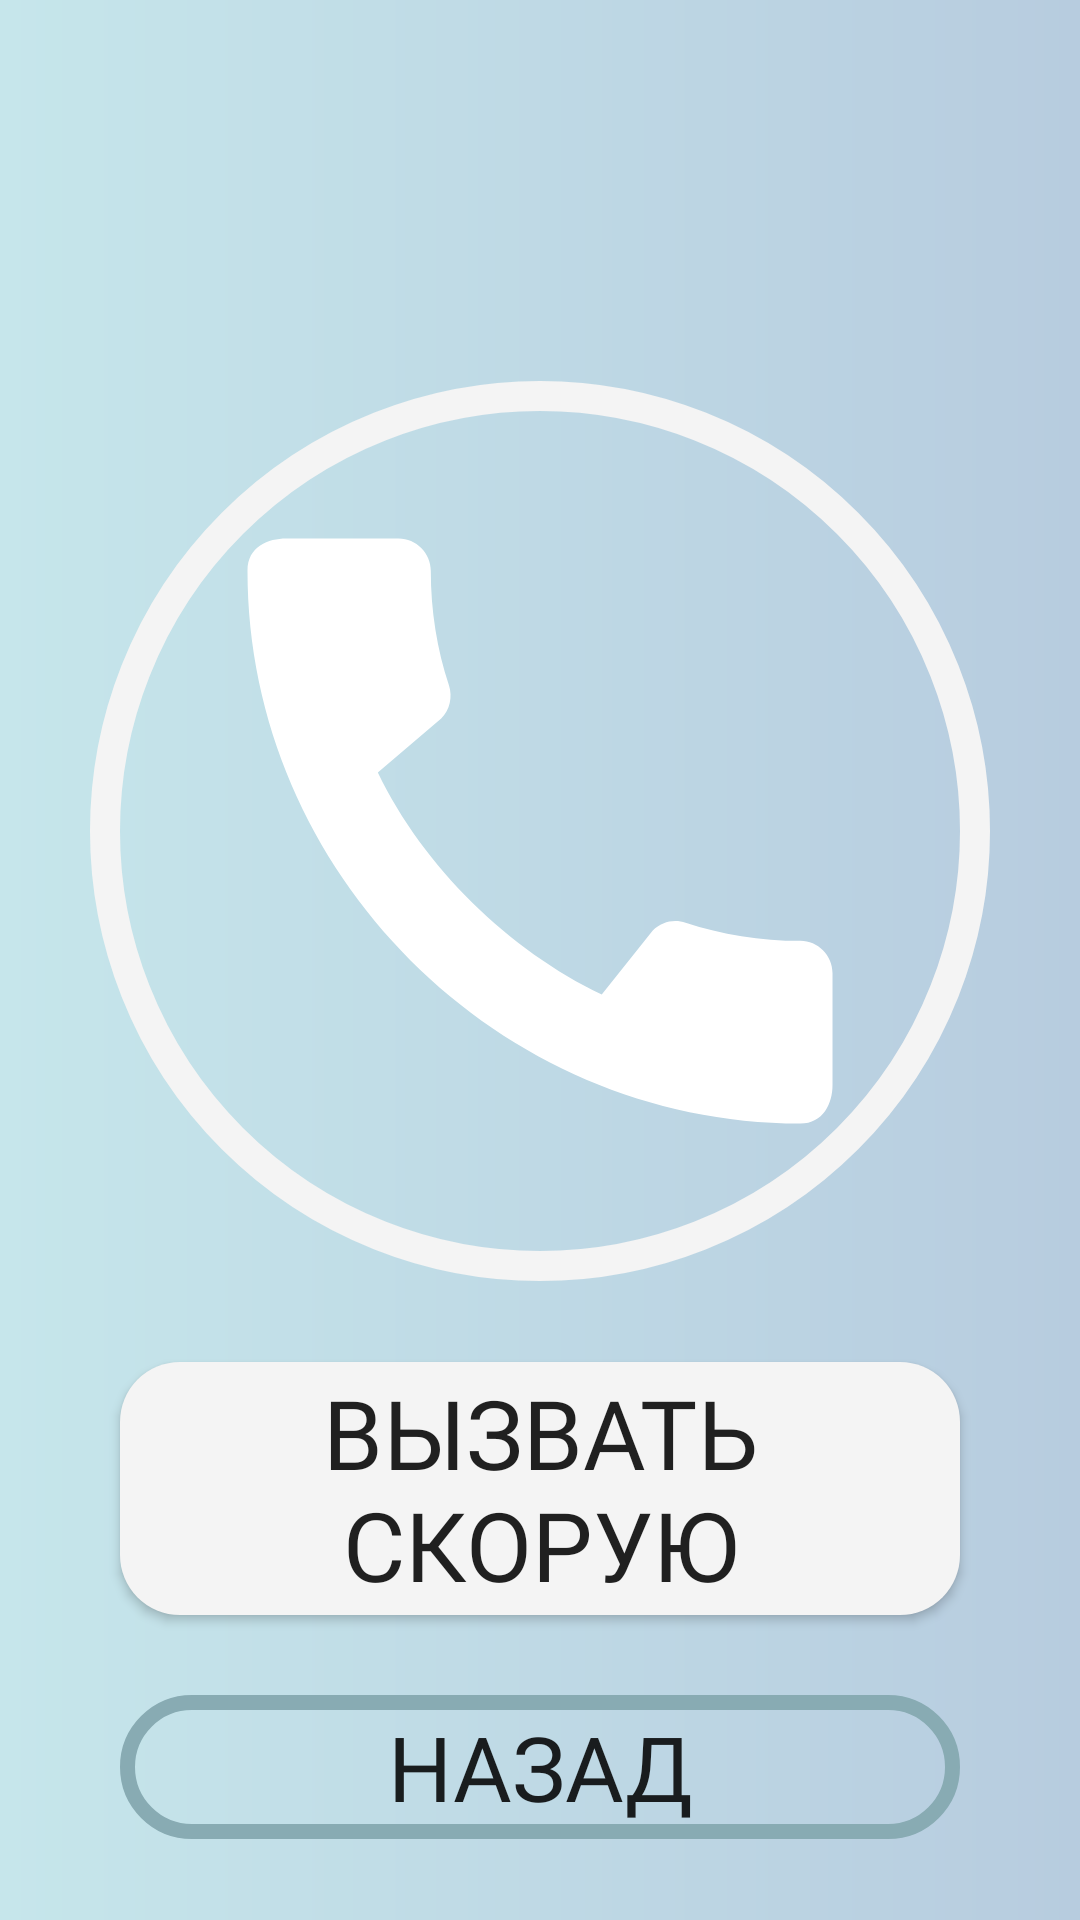

Here is an Android app screen rendered from its layout file. Give the layout XML and the strings, colors and styles it references.
<!-- AndroidManifest.xml: application theme Theme.Cover -->
<!-- res/layout/ambulance_layout.xml -->
<?xml version="1.0" encoding="utf-8"?>
<androidx.constraintlayout.widget.ConstraintLayout xmlns:android="http://schemas.android.com/apk/res/android"
        xmlns:app="http://schemas.android.com/apk/res-auto"
        xmlns:tools="http://schemas.android.com/tools"
        android:layout_width="match_parent"
        android:layout_height="match_parent"
        android:background="@drawable/gradient"
        android:orientation="vertical">

    <ImageView
            android:layout_width="300dp"
            android:layout_height="300dp"
            android:scaleType="fitCenter"
            android:padding="20dp"
            android:background="@drawable/circle"
            android:src="@drawable/ic_baseline_call_24"
            app:layout_constraintEnd_toEndOf="parent"
            app:layout_constraintStart_toStartOf="parent"
            app:layout_constraintBottom_toTopOf="@+id/call"
            android:layout_marginTop="100dp"
            app:layout_constraintTop_toTopOf="parent"
            android:id="@+id/imageView" />

    <androidx.appcompat.widget.AppCompatButton
            android:id="@+id/call"
            android:textSize="32sp"
            android:layout_weight="1"
            android:padding="2dp"
            android:text="Вызвать скорую"
            android:fontFamily="@font/medium"
            android:layout_width="match_parent"
            android:layout_height="wrap_content"
            android:background="@drawable/menu_rectangle"
            android:layout_marginHorizontal="40dp"
            app:layout_constraintTop_toBottomOf="@+id/imageView"
            app:layout_constraintBottom_toTopOf="@id/back"
            tools:layout_editor_absoluteX="40dp" />

    <androidx.appcompat.widget.AppCompatButton
            android:id="@+id/back"
            android:textSize="30sp"
            android:text="Назад"
            android:layout_width="match_parent"
            android:layout_height="wrap_content"
            android:background="@drawable/edit_rectangle"
            android:layout_marginHorizontal="40dp"
            android:fontFamily="@font/regular"
            app:layout_constraintTop_toBottomOf="@+id/call"
            app:layout_constraintBottom_toBottomOf="parent" />


</androidx.constraintlayout.widget.ConstraintLayout>
<!-- resources referenced by this layout -->
<resources>
  <!-- drawable circle (drawable) -->
  <?xml version="1.0" encoding="utf-8"?>
  <selector
          xmlns:android="http://schemas.android.com/apk/res/android">
      <item>
          <shape android:shape="oval">
              <solid android:color="#00FFFFFF"/>
  
              <size
                  android:width="100dp"
                  android:height="100dp"/>
              <stroke android:color="@color/white"
                      android:width="10dp"/>
          </shape>
      </item>
  </selector>
  <!-- drawable edit_rectangle (drawable) -->
  <?xml version="1.0" encoding="utf-8"?>
  <selector
          xmlns:android="http://schemas.android.com/apk/res/android">
      <item>
          <shape android:shape="rectangle">
              <solid android:color="#00FFFFFF"/>
  
              <corners
                      android:topRightRadius="30dp"
                      android:topLeftRadius="30dp"
                      android:bottomLeftRadius="30dp"
                      android:bottomRightRadius="30dp"/>
  
              <stroke android:color="@color/control"
                      android:width="5dp"/>
          </shape>
      </item>
  </selector>
  <!-- drawable gradient (drawable) -->
  <?xml version="1.0" encoding="utf-8"?>
  <shape xmlns:android="http://schemas.android.com/apk/res/android">
      <gradient
              android:type="linear"
              android:angle="0"
              android:startColor="#C6E6EB"
              android:endColor="#B7CCDF" />
  </shape>
  <!-- drawable ic_baseline_call_24 (drawable) -->
  <vector android:height="200dp" android:tint="#FFFFFF"
      android:viewportHeight="24" android:viewportWidth="24"
      android:width="200dp" xmlns:android="http://schemas.android.com/apk/res/android">
      <path android:fillColor="@android:color/white" android:pathData="M20.01,15.38c-1.23,0 -2.42,-0.2 -3.53,-0.56 -0.35,-0.12 -0.74,-0.03 -1.01,0.24l-1.57,1.97c-2.83,-1.35 -5.48,-3.9 -6.89,-6.83l1.95,-1.66c0.27,-0.28 0.35,-0.67 0.24,-1.02 -0.37,-1.11 -0.56,-2.3 -0.56,-3.53 0,-0.54 -0.45,-0.99 -0.99,-0.99H4.19C3.65,3 3,3.24 3,3.99 3,13.28 10.73,21 20.01,21c0.71,0 0.99,-0.63 0.99,-1.18v-3.45c0,-0.54 -0.45,-0.99 -0.99,-0.99z"/>
  
  </vector>
  <!-- drawable menu_rectangle (drawable) -->
  <?xml version="1.0" encoding="utf-8"?>
  <selector
          xmlns:android="http://schemas.android.com/apk/res/android">
      <item>
          <shape android:shape="rectangle">
              <solid android:color="@color/white"/>
  
              <corners
                      android:topRightRadius="20dp"
                      android:topLeftRadius="20dp"
                      android:bottomLeftRadius="20dp"
                      android:bottomRightRadius="20dp"/>
          </shape>
      </item>
  </selector>
  <style name="Theme.Cover" parent="Theme.MaterialComponents.Light.NoActionBar">
          
          <item name="colorPrimary">@color/purple_500</item>
          <item name="colorPrimaryVariant">@color/purple_700</item>
          <item name="colorOnPrimary">@color/white</item>
          
          <item name="colorSecondary">@color/teal_200</item>
          <item name="colorSecondaryVariant">@color/teal_700</item>
          <item name="colorOnSecondary">@color/black</item>
          
          <item name="android:statusBarColor" tools:targetApi="l">?attr/colorPrimaryVariant</item>
          
      </style>
  <color name="white">#F4F4F4</color>
  <color name="control">#88ABB3</color>
  <color name="purple_500">@color/control</color>
  <color name="purple_700">@color/control</color>
  <color name="teal_200">@color/control</color>
  <color name="teal_700">#FF018786</color>
  <color name="black">#FF000000</color>
</resources>
